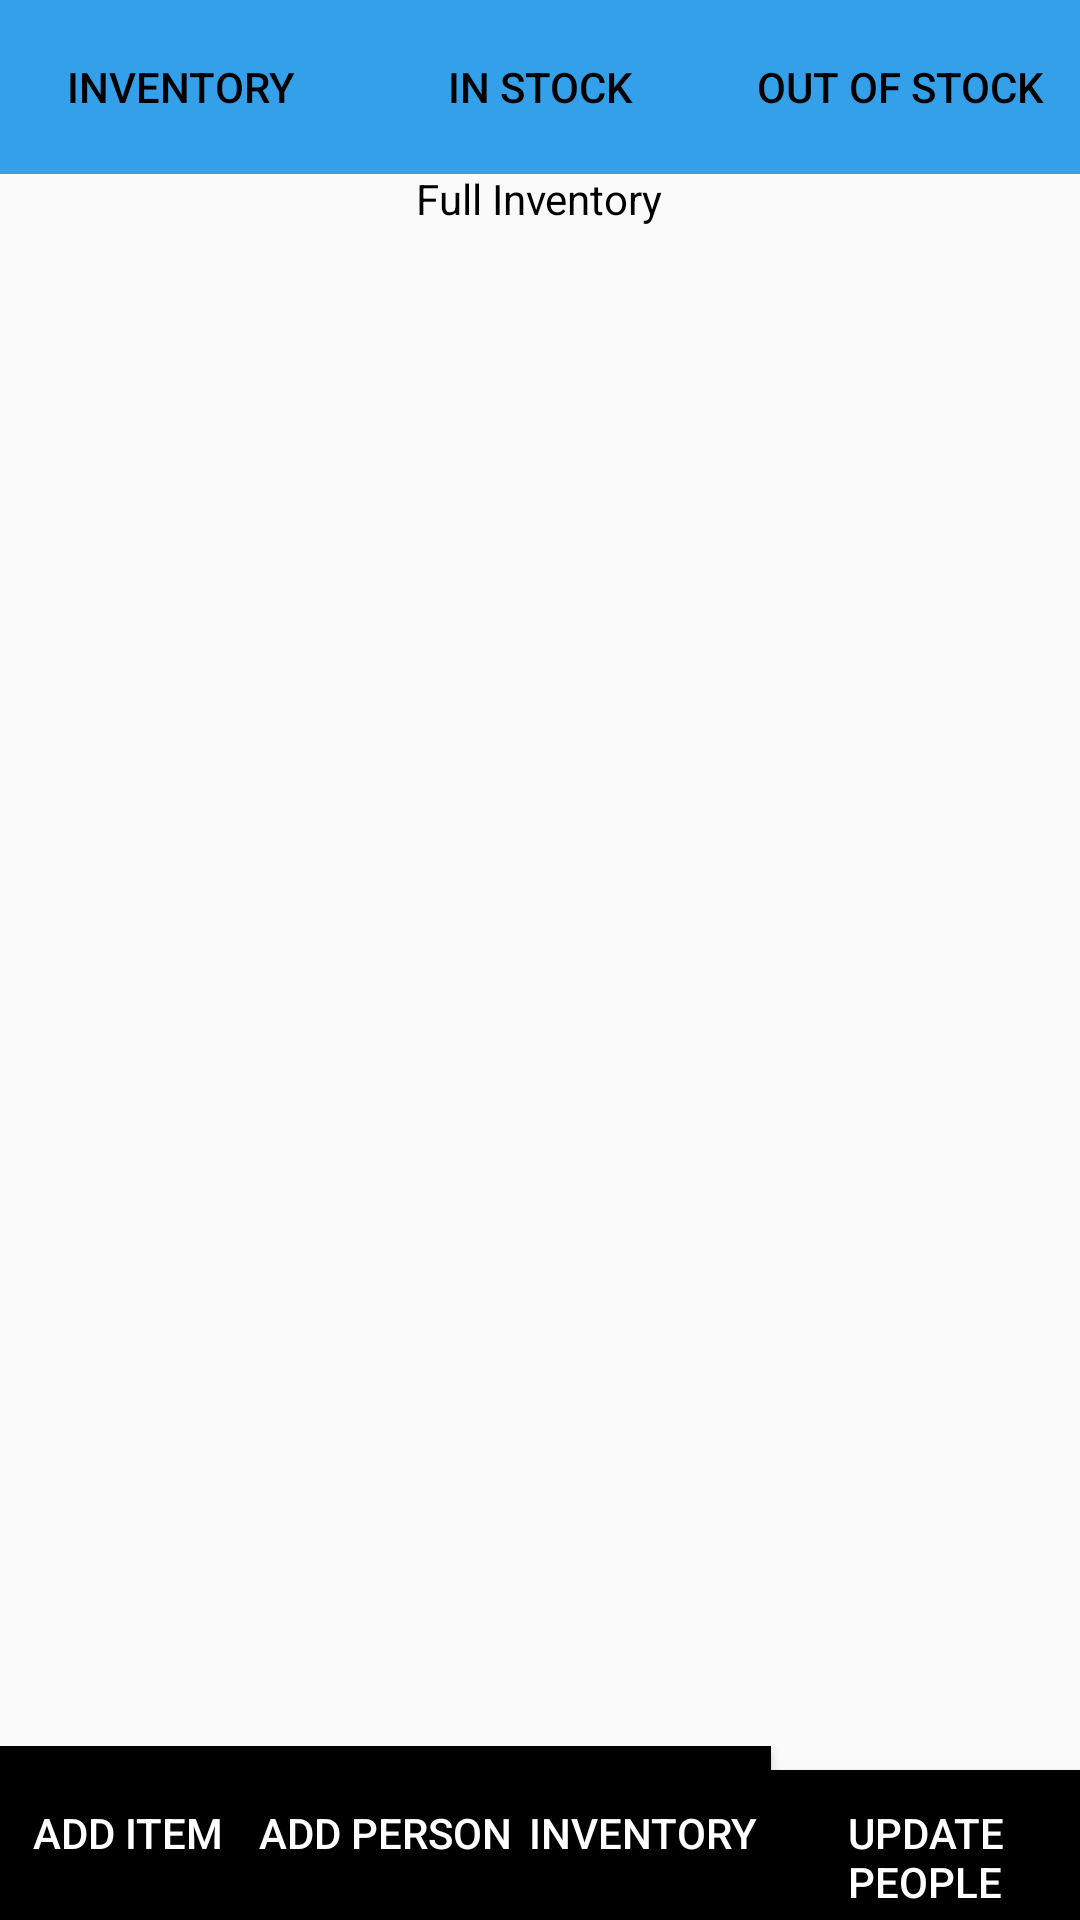

Layout XML and referenced resources for this Android screen:
<!-- AndroidManifest.xml: application theme AppTheme -->
<!-- res/layout/activity_view_inventory.xml -->
<?xml version="1.0" encoding="utf-8"?>
<RelativeLayout xmlns:android="http://schemas.android.com/apk/res/android"
    xmlns:app="http://schemas.android.com/apk/res-auto"
    xmlns:tools="http://schemas.android.com/tools"
    android:layout_width="match_parent"
    android:layout_height="match_parent"
    tools:context=".ViewInventory">




    <LinearLayout
        android:id="@+id/your_outer_layout"
        android:layout_width="match_parent"
        android:layout_height="wrap_content"
        android:layout_alignParentStart="true"
        android:layout_alignParentTop="true"
        android:orientation="horizontal">

        <Button
            android:id="@+id/btnViewInventory"
            android:layout_width="0dp"
            android:layout_height="58dp"
            android:layout_weight="0.333"
            android:background="@color/colorPrimary"
            android:text="INVENTORY" />

        <Button
            android:id="@+id/inStock"
            android:layout_width="0dp"
            android:layout_height="58dp"
            android:layout_toRightOf="@+id/btnDelete"
            android:layout_weight="0.333"
            android:background="@color/colorPrimary"
            android:text="IN STOCK" />

        <Button
            android:id="@+id/outOfStock"
            android:layout_width="0dp"
            android:layout_height="58dp"
            android:layout_toRightOf="@+id/btnDelete"
            android:layout_weight="0.333"
            android:background="@color/colorPrimary"
            android:text="OUT OF STOCK" />
    </LinearLayout>
    <LinearLayout
        android:id="@+id/your_outer_layout"
        android:layout_width="match_parent"
        android:layout_height="wrap_content"
        android:layout_alignParentBottom="true"
        android:layout_alignParentStart="true"
        android:orientation="horizontal">

        <Button
            android:id="@+id/addItem"
            android:layout_width="0dp"
            android:layout_height="58dp"
            android:layout_weight="0.25"
            android:background="#000"
            android:textColor="#FFFFFF"
            android:text="ADD ITEM" />

        <Button
            android:id="@+id/addPerson"
            android:layout_width="0dp"
            android:layout_height="58dp"
            android:layout_toRightOf="@+id/btnDelete"
            android:layout_weight="0.25"
            android:background="#000"
            android:textColor="#FFFFFF"
            android:text="Add PERSON" />

        <Button
            android:id="@+id/viewList"
            android:layout_width="0dp"
            android:layout_height="58dp"
            android:layout_toRightOf="@+id/btnDelete"
            android:layout_weight="0.25"
            android:background="#000"
            android:textColor="#FFFFFF"
            android:text="INVENTORY" />

        <Button
            android:id="@+id/viewPeopleButton"
            android:layout_width="0dp"
            android:layout_height="58dp"
            android:layout_toRightOf="@+id/btnDelete"
            android:layout_weight="0.30"
            android:background="#000"
            android:textColor="#FFFFFF"
            android:text="UPDATE PEOPLE" />
    </LinearLayout>

    <ListView
        android:id="@+id/inventoryList"
        android:layout_width="match_parent"
        android:layout_height="374dp"
        android:layout_alignParentStart="true"
        android:layout_alignParentTop="true"
        android:layout_marginStart="0dp"
        android:layout_marginTop="76dp" />

    <TextView
        android:id="@+id/textView2"
        android:layout_width="wrap_content"
        android:layout_height="wrap_content"
        android:layout_above="@+id/inventoryList"
        android:layout_centerHorizontal="true"
        android:layout_marginBottom="-76dp"
        android:text="Full Inventory" />


</RelativeLayout>
<!-- resources referenced by this layout -->
<resources>
  <color name="colorPrimary">#33a0e9</color>
  <style name="AppTheme" parent="Theme.AppCompat.Light.DarkActionBar">
          
          <item name="colorPrimary">@color/colorPrimary</item>
          <item name="colorPrimaryDark">@color/colorPrimaryDark</item>
          <item name="colorAccent">@color/colorAccent</item>
          <item name="android:textColor">@color/black</item>
      </style>
  <color name="colorPrimaryDark">#e9e9e9</color>
  <color name="colorAccent">#D81B60</color>
  <!-- not gathered from this repository: default colours our renderer supplied (Android Studio template values) -->
  <color name="black">#FF000000</color>
</resources>
